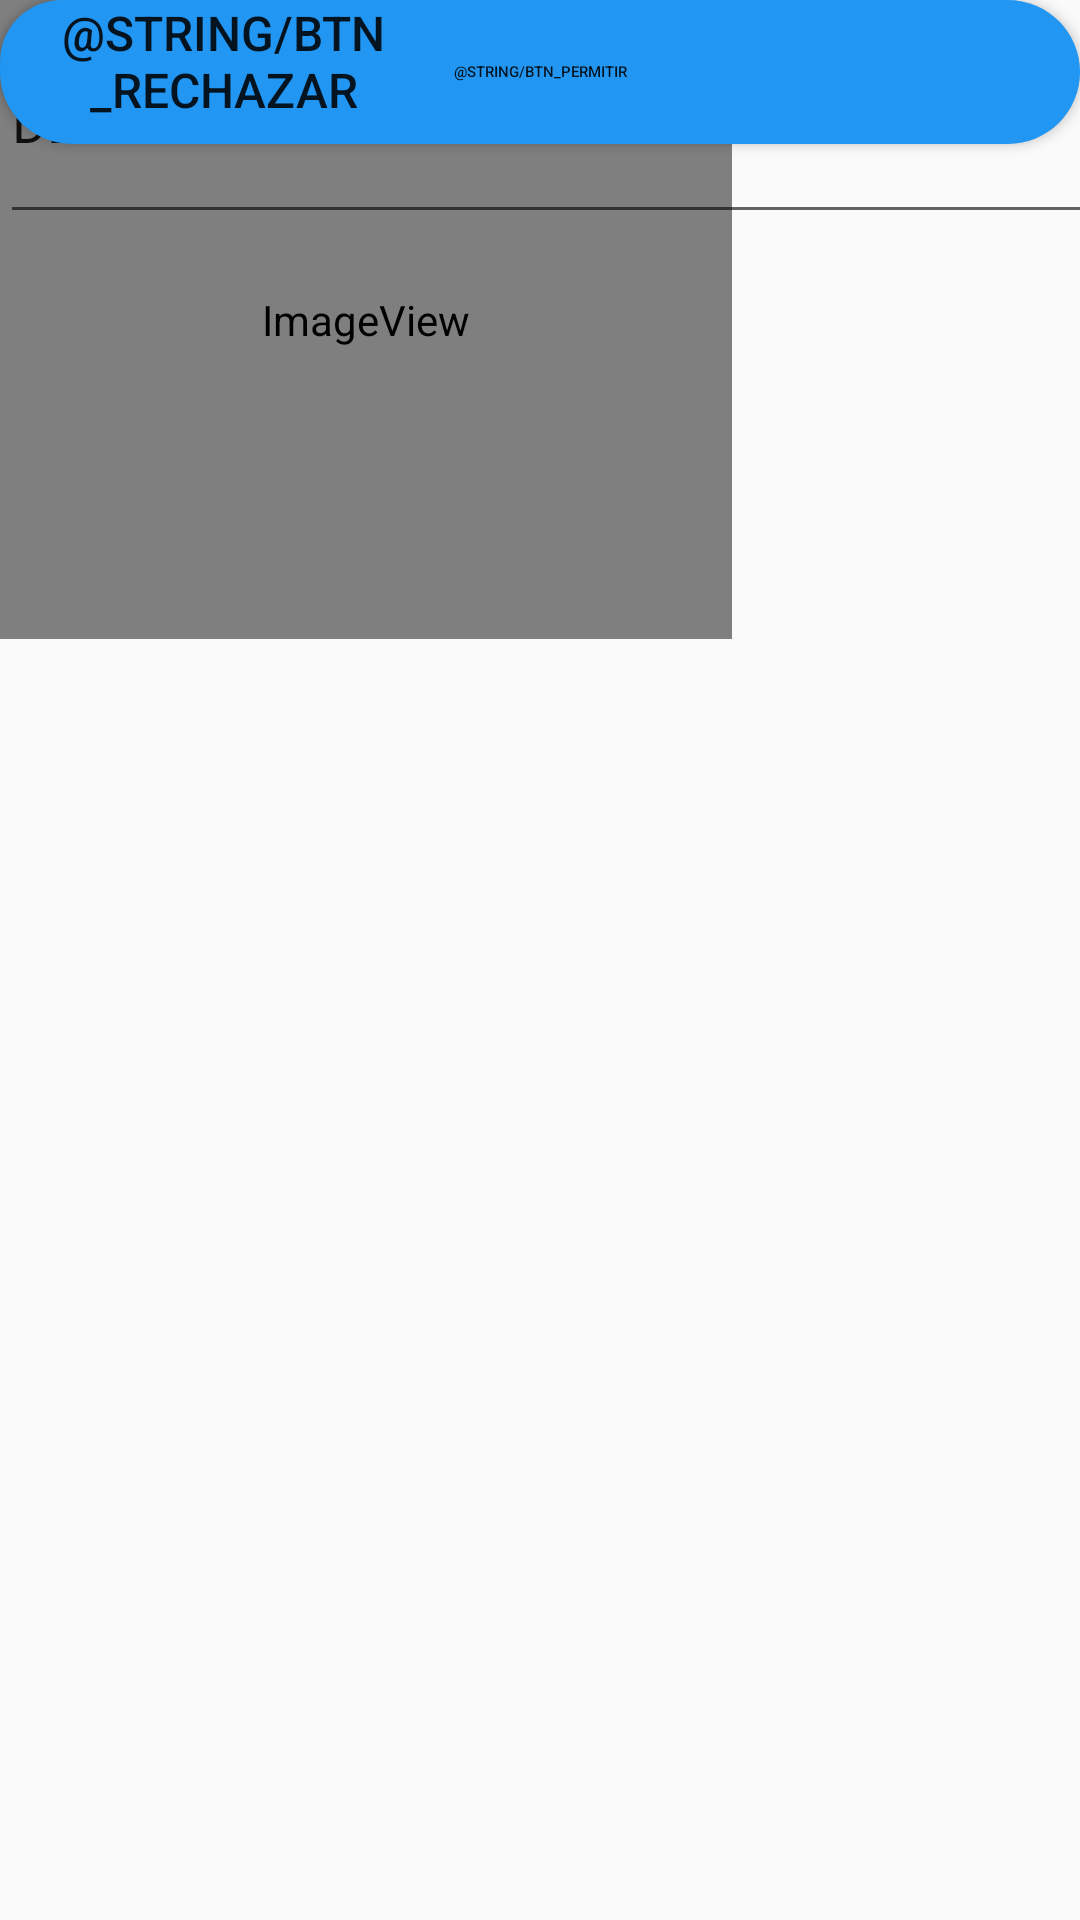

The Android layout XML behind this screen, and the referenced resources:
<!-- AndroidManifest.xml: application theme AppTheme -->
<!-- res/layout/activity_aceptar_rechazar.xml -->
<?xml version="1.0" encoding="utf-8"?>
<androidx.constraintlayout.widget.ConstraintLayout xmlns:android="http://schemas.android.com/apk/res/android"
    xmlns:app="http://schemas.android.com/apk/res-auto"
    xmlns:tools="http://schemas.android.com/tools"
    android:layout_width="match_parent"
    android:layout_height="match_parent"
    tools:context=".AceptarRechazar">

    <Button
        android:id="@+id/button2"
        android:layout_width="match_parent"
        android:layout_height="wrap_content"
        android:background="@drawable/btn_redondeado_blanco"
        android:backgroundTint="#2196F3"
        android:elevation="5dp"
        android:onClick="Permitir"
        android:text="@string/btn_permitir"
        android:textSize="5dp"

        tools:layout_editor_absoluteX="-7dp"
        tools:layout_editor_absoluteY="427dp" />

    <Button
        android:id="@+id/button3"
        android:layout_width="149dp"
        android:layout_height="41dp"
        android:background="@drawable/btn_redondeado_blanco"
        android:backgroundTint="#2196F3"
        android:elevation="25dp"
        android:onClick="Rechazar"
        android:text="@string/btn_rechazar"
        android:textSize="16dp"
        tools:layout_editor_absoluteX="246dp"
        tools:layout_editor_absoluteY="498dp" />

    <ImageView
        android:id="@+id/imageView"
        android:layout_width="244dp"
        android:layout_height="213dp"
        app:srcCompat="@mipmap/dejavu"
        tools:layout_editor_absoluteX="83dp"
        tools:layout_editor_absoluteY="81dp" />

    <EditText
        android:id="@+id/editTextTextPersonName"
        android:layout_width="367dp"
        android:layout_height="78dp"
        android:ems="10"
        android:inputType="textPersonName"
        android:text="DEJA VU desea enviarte informacion"
        android:textSize="18sp"
        tools:layout_editor_absoluteX="28dp"
        tools:layout_editor_absoluteY="326dp" />
</androidx.constraintlayout.widget.ConstraintLayout>
<!-- resources referenced by this layout -->
<resources>
  <!-- drawable btn_redondeado_blanco (drawable) -->
  <?xml version="1.0" encoding="utf-8"?>
  <shape android:shape="rectangle" xmlns:android="http://schemas.android.com/apk/res/android">
      <solid android:color="@color/write"></solid>
      <corners android:radius="50dp"></corners>
  </shape>
  <!-- mipmap dejavu (mipmap-anydpi-v26) -->
  <?xml version="1.0" encoding="utf-8"?>
  <adaptive-icon xmlns:android="http://schemas.android.com/apk/res/android">
      <background android:drawable="@drawable/dejavu_background"/>
      <foreground android:drawable="@mipmap/dejavu_foreground"/>
  </adaptive-icon>
  <style name="AppTheme" parent="Theme.AppCompat.Light.DarkActionBar">
          
          <item name="colorPrimary">@color/colorPrimary</item>
          <item name="colorPrimaryDark">@color/colorPrimaryDark</item>
          <item name="colorAccent">@color/colorAccent</item>
      </style>
  <color name="write">#fff</color>
  <color name="colorPrimary">#3F51B5</color>
  <color name="colorPrimaryDark">#0f97a1</color>
  <color name="colorAccent">#FF4081</color>
</resources>
